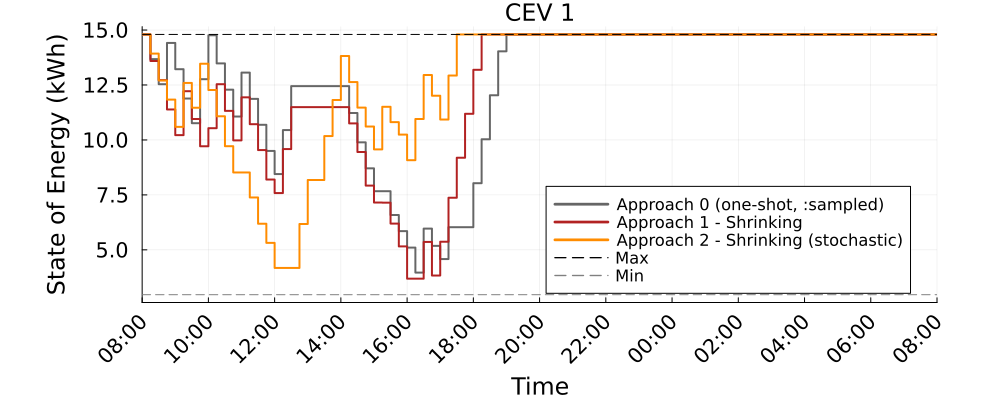

Source data for this figure (header and first rows):
Time_Period, CEV_1_A0_kWh, CEV_1_A1S_kWh, CEV_1_A2S_kWh
1, 14.8, 14.8, 14.8
2, 13.68, 13.59, 13.93
3, 12.54, 12.72, 12.71
4, 14.41, 11.39, 11.84
5, 13.22, 10.22, 10.59
6, 11.88, 12.22, 12.59
7, 10.76, 10.95, 11.47
8, 12.76, 9.713, 13.47
9, 14.76, 10.54, 12.27
10, 13.48, 12.54, 11.08
11, 12.29, 11.32, 9.717
12, 11.06, 9.981, 8.522
13, 13.06, 11.94, 8.522
14, 11.87, 10.72, 7.384
15, 10.69, 9.54, 6.189
16, 9.499, 8.198, 5.318
17, 8.448, 7.584, 4.177
18, 10.45, 9.584, 4.177
19, 12.45, 11.49, 4.177
20, 12.45, 11.49, 6.177
21, 12.45, 11.49, 8.177
22, 12.45, 11.49, 8.177
23, 12.45, 11.49, 10.18
24, 12.45, 11.49, 11.82
25, 12.45, 11.49, 13.82
26, 11.23, 10.75, 12.63
27, 9.891, 9.451, 11.47
28, 8.708, 7.924, 10.61
29, 7.669, 7.152, 9.572
30, 7.669, 7.146, 11.51
31, 6.586, 6.196, 10.81
32, 5.851, 5.156, 10.24
33, 5.104, 3.688, 9.08
34, 3.966, 3.688, 10.95
35, 5.966, 5.36, 12.95
36, 5.183, 3.833, 12.01
37, 4.582, 5.371, 10.93
38, 6.032, 7.371, 12.93
39, 6.032, 9.191, 14.8
40, 6.032, 11.19, 14.8
41, 8.032, 13.19, 14.8
42, 10.03, 14.8, 14.8
43, 12.03, 14.8, 14.8
44, 14.03, 14.8, 14.8
45, 14.8, 14.8, 14.8
46, 14.8, 14.8, 14.8
47, 14.8, 14.8, 14.8
48, 14.8, 14.8, 14.8
49, 14.8, 14.8, 14.8
50, 14.8, 14.8, 14.8
51, 14.8, 14.8, 14.8
52, 14.8, 14.8, 14.8
53, 14.8, 14.8, 14.8
54, 14.8, 14.8, 14.8
55, 14.8, 14.8, 14.8
56, 14.8, 14.8, 14.8
57, 14.8, 14.8, 14.8
58, 14.8, 14.8, 14.8
59, 14.8, 14.8, 14.8
60, 14.8, 14.8, 14.8
... 37 more rows
